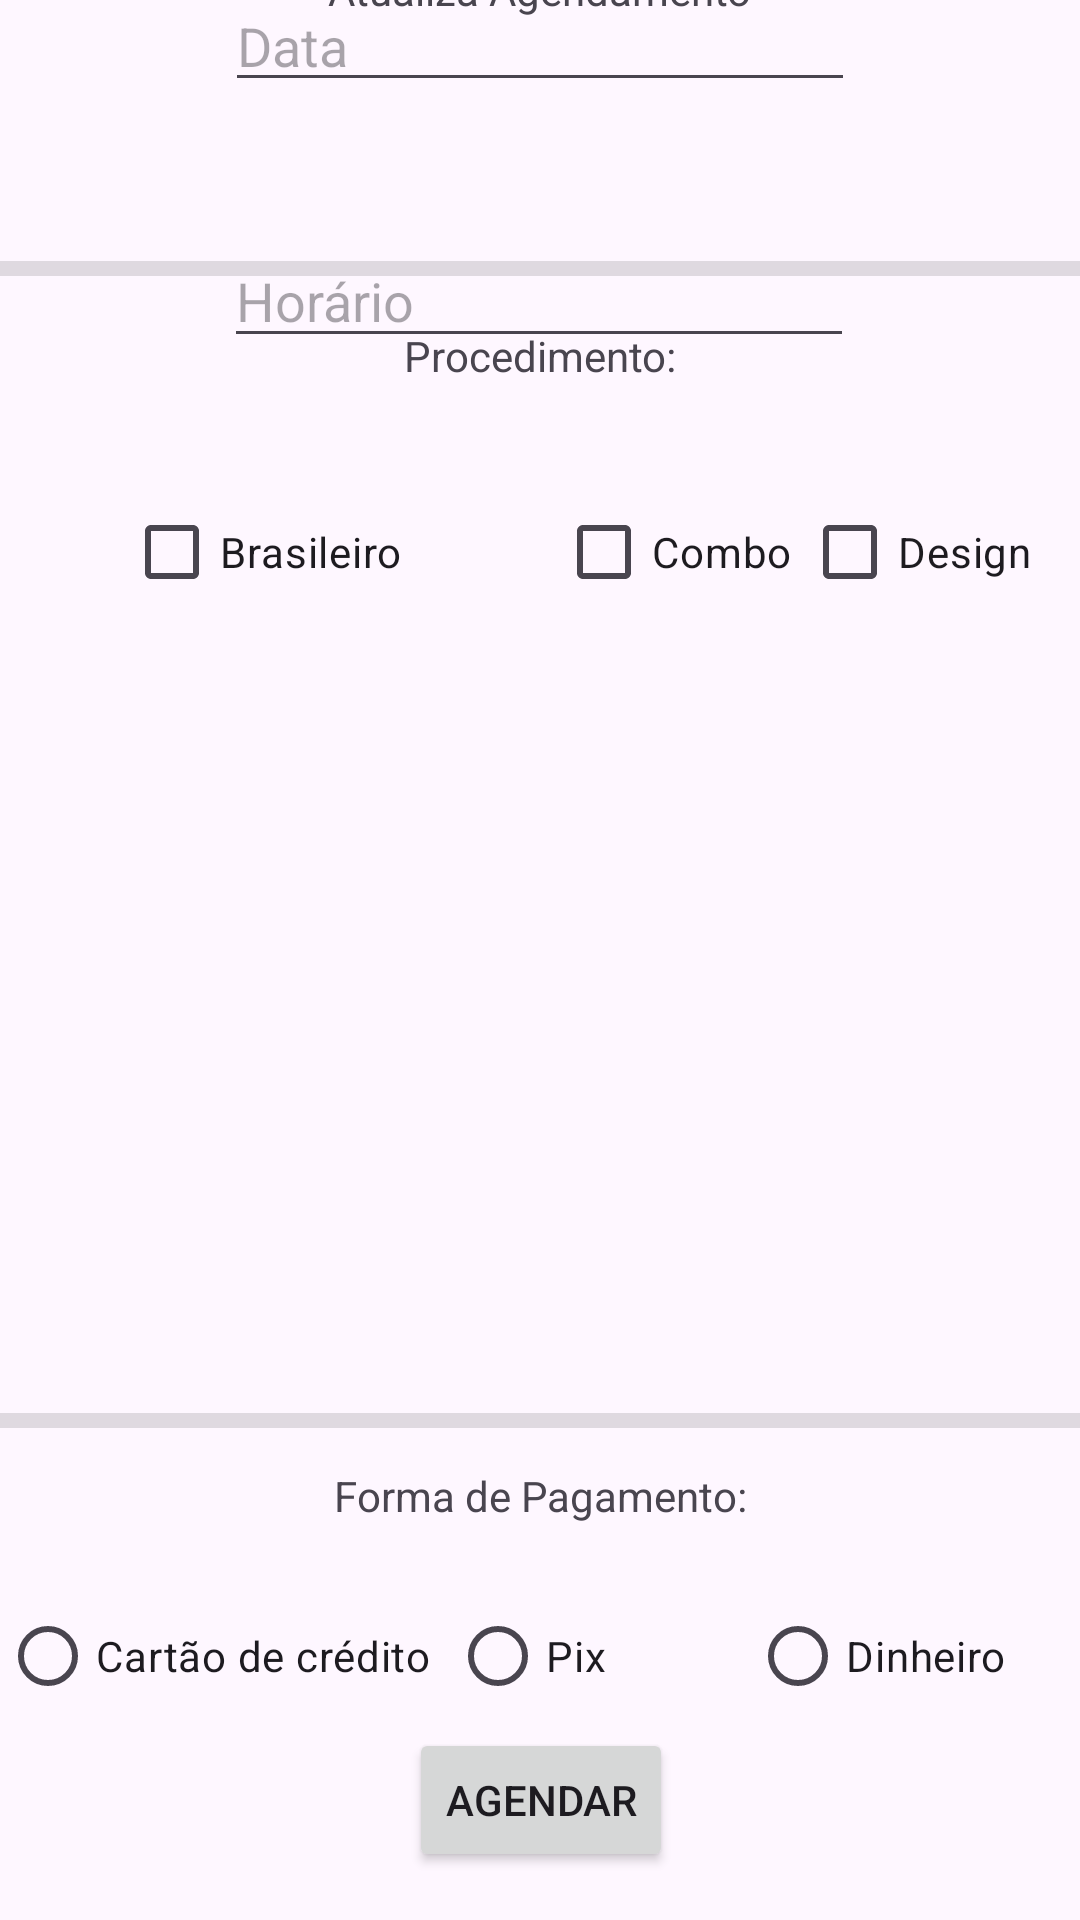

This screen was rendered from an Android layout file. Write that file and the resources it references.
<!-- AndroidManifest.xml: application theme Theme.Mobile -->
<!-- res/layout/activity_atualiza_agendamento_old.xml -->
<?xml version="1.0" encoding="utf-8"?>
<androidx.constraintlayout.widget.ConstraintLayout xmlns:android="http://schemas.android.com/apk/res/android"
    xmlns:app="http://schemas.android.com/apk/res-auto"
    xmlns:tools="http://schemas.android.com/tools"
    android:id="@+id/main"
    android:layout_width="match_parent"
    android:layout_height="match_parent"
    tools:context=".AgendamentoActivity">


    <TextView
        android:id="@+id/textView"
        android:layout_width="wrap_content"
        android:layout_height="wrap_content"
        android:text="Atualiza Agendamento"
        app:layout_constraintBottom_toTopOf="@+id/editData"
        app:layout_constraintEnd_toEndOf="parent"
        app:layout_constraintStart_toStartOf="parent"
        app:layout_constraintTop_toTopOf="parent" />

    <EditText
        android:id="@+id/editData"
        android:layout_width="wrap_content"
        android:layout_height="wrap_content"
        android:layout_marginTop="25dp"
        android:ems="10"
        android:hint="Data"
        android:inputType="date"
        app:layout_constraintBottom_toTopOf="@+id/editHoraAtualiza"
        app:layout_constraintEnd_toEndOf="parent"
        app:layout_constraintStart_toStartOf="parent"
        app:layout_constraintTop_toTopOf="parent" />


    <EditText
        android:id="@+id/editHoraAtualiza"
        android:layout_width="wrap_content"
        android:layout_height="wrap_content"
        android:layout_marginTop="44dp"
        android:ems="10"
        android:hint="Horário"
        android:inputType="time"
        app:layout_constraintBottom_toTopOf="@+id/divider2"
        app:layout_constraintEnd_toEndOf="parent"
        app:layout_constraintHorizontal_bias="0.497"
        app:layout_constraintStart_toStartOf="parent"
        app:layout_constraintTop_toBottomOf="@+id/editData" />

    <RadioGroup
        android:id="@+id/radioGroup"
        android:layout_width="wrap_content"
        android:layout_height="wrap_content"
        android:orientation="horizontal"
        app:layout_constraintBottom_toTopOf="@+id/idBtnAgendarAtualizar"
        app:layout_constraintEnd_toEndOf="parent"
        app:layout_constraintStart_toStartOf="parent">

        <RadioButton
            android:id="@+id/chkCartao"
            android:layout_width="150dp"
            android:layout_height="wrap_content"
            android:text="Cartão de crédito"
            app:layout_constraintBottom_toTopOf="@+id/chkPix"
            tools:layout_editor_absoluteX="32dp" />

        <RadioButton
            android:id="@+id/chkPix"
            android:layout_width="100dp"
            android:layout_height="wrap_content"
            android:text="Pix"
            app:layout_constraintBottom_toTopOf="@+id/idBtnAgendarAtualizar"
            tools:layout_editor_absoluteX="32dp" />

        <RadioButton
            android:id="@+id/chkDinheiro"
            android:layout_width="150dp"
            android:layout_height="wrap_content"
            android:text="Dinheiro"
            app:layout_constraintBottom_toTopOf="@+id/idBtnAgendarAtualizar"
            tools:layout_editor_absoluteX="216dp" />
    </RadioGroup>

    <Button
        android:id="@+id/idBtnAgendarAtualizar"
        android:layout_width="wrap_content"
        android:layout_height="wrap_content"
        android:layout_marginBottom="16dp"
        android:text="Agendar"
        app:layout_constraintBottom_toBottomOf="parent"
        app:layout_constraintEnd_toEndOf="parent"
        app:layout_constraintHorizontal_bias="0.501"
        app:layout_constraintStart_toStartOf="parent" />

    <View
        android:id="@+id/divider"
        android:layout_width="409dp"
        android:layout_height="5dp"
        android:layout_marginBottom="52dp"
        android:background="?android:attr/listDivider"
        app:layout_constraintBottom_toTopOf="@+id/radioGroup"
        app:layout_constraintEnd_toEndOf="parent"
        app:layout_constraintHorizontal_bias="1.0"
        app:layout_constraintStart_toStartOf="parent" />

    <View
        android:id="@+id/divider2"
        android:layout_width="409dp"
        android:layout_height="5dp"
        android:layout_marginBottom="436dp"
        android:background="?android:attr/listDivider"
        app:layout_constraintBottom_toTopOf="@+id/radioGroup"
        app:layout_constraintEnd_toEndOf="parent"
        app:layout_constraintHorizontal_bias="1.0"
        app:layout_constraintStart_toStartOf="parent" />

    <TextView
        android:id="@+id/textView4"
        android:layout_width="wrap_content"
        android:layout_height="wrap_content"
        android:layout_marginTop="13dp"
        android:text="Forma de Pagamento:"
        app:layout_constraintEnd_toEndOf="parent"
        app:layout_constraintStart_toStartOf="parent"
        app:layout_constraintTop_toBottomOf="@+id/divider" />

    <CheckBox
        android:id="@+id/chkBrasileiro"
        android:layout_width="101dp"
        android:layout_height="wrap_content"
        android:layout_marginStart="16dp"
        android:layout_marginTop="32dp"
        android:text="Brasileiro"
        app:layout_constraintEnd_toStartOf="@+id/chkCombo"
        app:layout_constraintHorizontal_bias="0.369"
        app:layout_constraintStart_toStartOf="parent"
        app:layout_constraintTop_toBottomOf="@+id/textView5" />

    <CheckBox
        android:id="@+id/chkCombo"
        android:layout_width="82dp"
        android:layout_height="wrap_content"
        android:layout_marginTop="32dp"
        android:text="Combo"
        app:layout_constraintEnd_toStartOf="@+id/chkDesign"
        app:layout_constraintHorizontal_bias="1.0"
        app:layout_constraintStart_toEndOf="@+id/textView5"
        app:layout_constraintTop_toBottomOf="@+id/textView5" />

    <CheckBox
        android:id="@+id/chkDesign"
        android:layout_width="wrap_content"
        android:layout_height="wrap_content"
        android:layout_marginTop="32dp"
        android:text="Design"
        app:layout_constraintEnd_toEndOf="parent"
        app:layout_constraintHorizontal_bias="0.722"
        app:layout_constraintStart_toEndOf="@+id/textView5"
        app:layout_constraintTop_toBottomOf="@+id/textView5" />

    <TextView
        android:id="@+id/textView5"
        android:layout_width="wrap_content"
        android:layout_height="wrap_content"
        android:layout_marginTop="17dp"
        android:text="Procedimento:"
        app:layout_constraintEnd_toEndOf="parent"
        app:layout_constraintStart_toStartOf="parent"
        app:layout_constraintTop_toBottomOf="@+id/divider2" />


</androidx.constraintlayout.widget.ConstraintLayout>
<!-- resources referenced by this layout -->
<resources>
  <style name="Theme.Mobile" parent="Base.Theme.Mobile" />
  <style name="Base.Theme.Mobile" parent="Theme.Material3.DayNight.NoActionBar" />
</resources>
